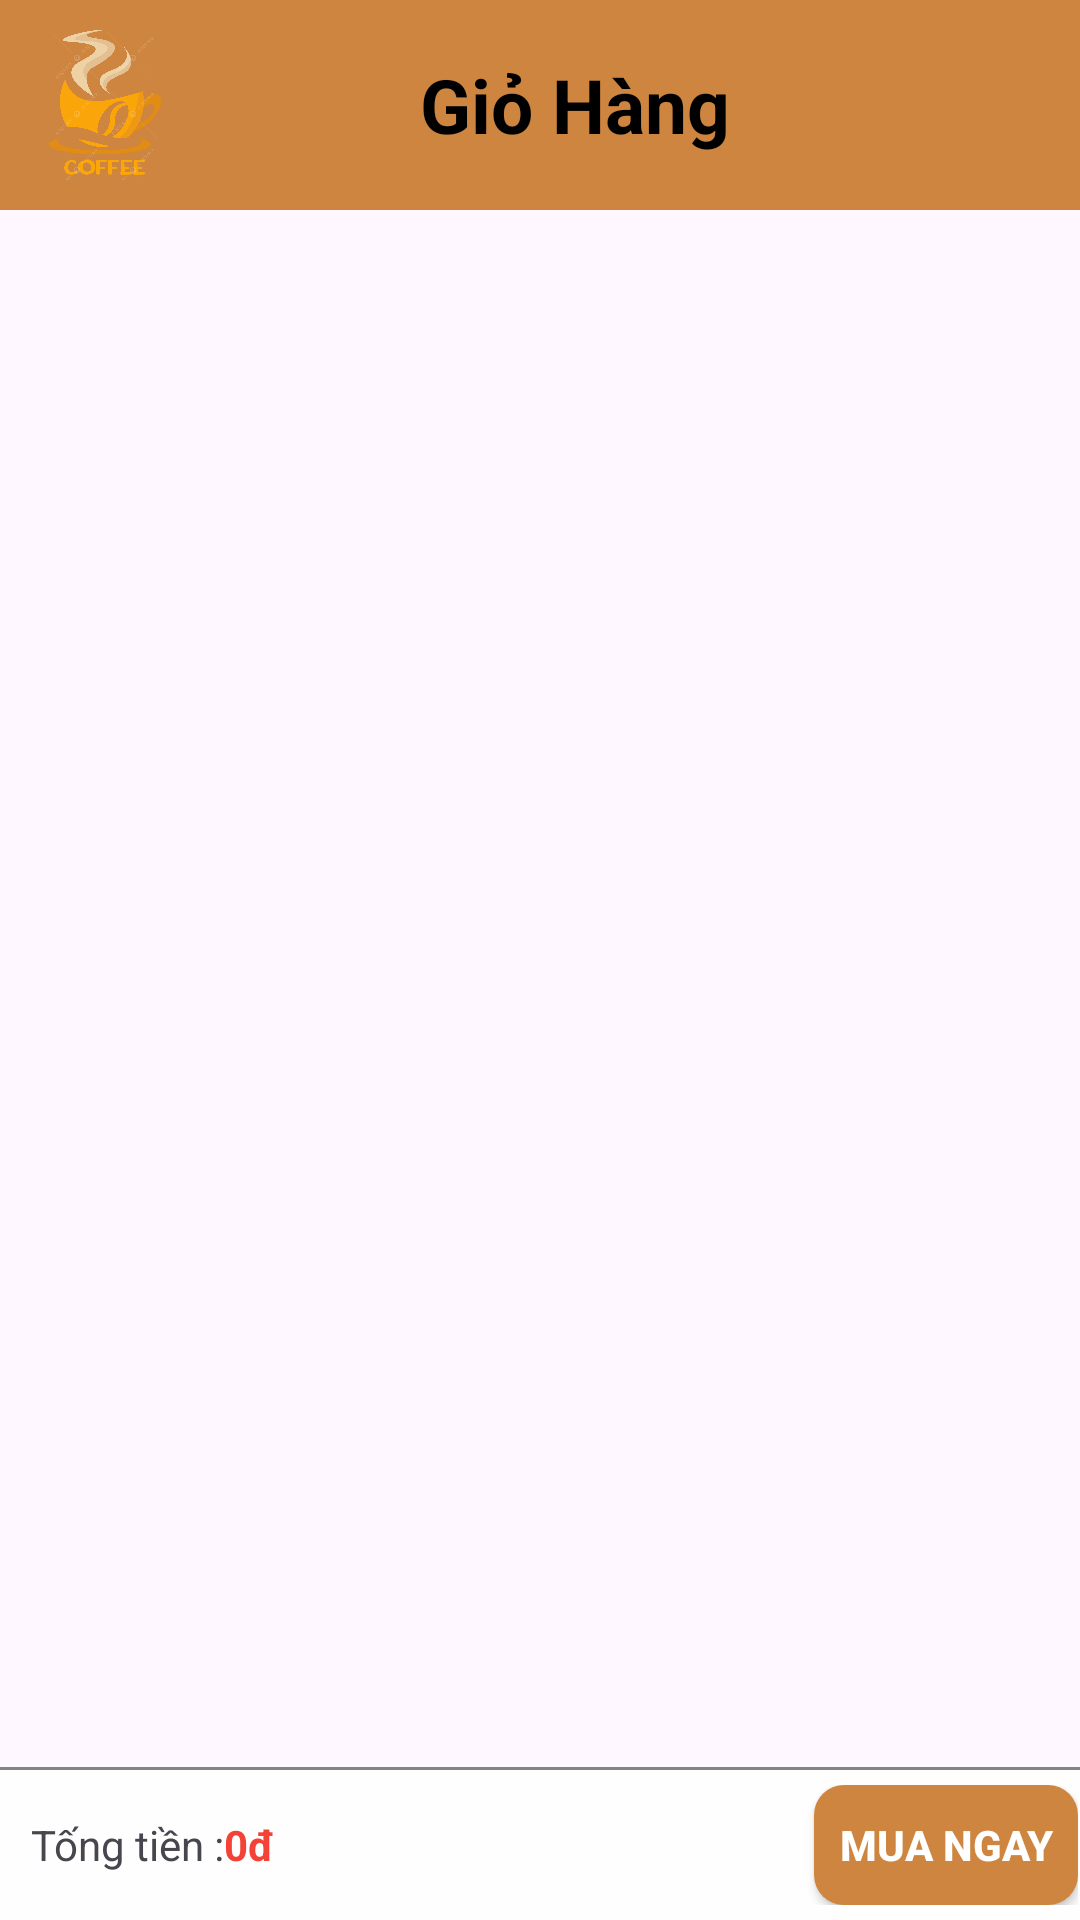

This screen was rendered from an Android layout file. Write that file and the resources it references.
<!-- AndroidManifest.xml: application theme Theme.ASM_API -->
<!-- res/layout/frag_gio_hang.xml -->
<?xml version="1.0" encoding="utf-8"?>
<LinearLayout xmlns:android="http://schemas.android.com/apk/res/android"
    xmlns:app="http://schemas.android.com/apk/res-auto"
    android:orientation="vertical"
    android:layout_width="match_parent"
    android:layout_height="match_parent">

    <LinearLayout
        android:layout_width="match_parent"
        android:layout_height="70dp"
        android:background="@color/cam"
        android:orientation="horizontal">

        <ImageView
            android:layout_width="50dp"
            android:layout_height="50dp"
            android:layout_gravity="center_vertical"
            android:src="@drawable/img_2"
            android:layout_marginHorizontal="10dp"
            />

        <TextView
            android:layout_width="0dp"
            android:layout_height="wrap_content"
            android:layout_weight="1"
            android:layout_gravity="center"
            android:layout_marginLeft="70dp"
            android:text="Giỏ Hàng"
            android:textSize="25dp"
            android:textColor="@color/black"
            android:textStyle="bold" />


    </LinearLayout>

    <androidx.recyclerview.widget.RecyclerView
        android:id="@+id/rc_giohang"
        android:layout_width="match_parent"
        android:layout_height="wrap_content"
        android:layout_weight="1"
        />

    <TextView
        android:layout_width="match_parent"
        android:layout_height="1dp"
        android:background="#878383"/>
    <LinearLayout
        android:layout_width="match_parent"
        android:layout_height="50dp"
        android:background="#FEFEFE"
        android:gravity="center"
        android:orientation="horizontal">

        <TextView
            android:layout_width="wrap_content"
            android:layout_height="wrap_content"
            android:layout_marginLeft="10dp"
            android:text="Tống tiền :" />

        <TextView
            android:id="@+id/tv_tongtien"
            android:layout_width="wrap_content"
            android:layout_height="wrap_content"
            android:text="0đ"
            android:textColor="#F44336"
            android:textStyle="bold" />

        <LinearLayout
            android:layout_width="wrap_content"
            android:layout_height="40dp">
            <Button
                android:id="@+id/btn_mua_giohang"
                android:layout_width="wrap_content"
                android:layout_height="wrap_content"
                android:layout_marginLeft="180dp"
                android:background="@drawable/bo_button"
                app:backgroundTint="@null"
                android:text="MUA NGAY"
                android:textStyle="bold"
                android:textColor="@color/white" />
        </LinearLayout>

    </LinearLayout>
</LinearLayout>
<!-- resources referenced by this layout -->
<resources>
  <color name="black">#FF000000</color>
  <color name="cam">#CD853F</color>
  <color name="white">#FFFFFFFF</color>
  <!-- drawable bo_button (drawable) -->
  <?xml version="1.0" encoding="utf-8"?>
  <shape xmlns:android="http://schemas.android.com/apk/res/android">
      <solid android:color="#CD853F"/>
      <stroke
          android:color="#99000000"/>
      <corners android:radius="10dp"/>
  </shape>
  <!-- drawable img_2: png bitmap (drawable, 212621 bytes) -->
  <style name="Theme.ASM_API" parent="Base.Theme.ASM_API" />
  <style name="Base.Theme.ASM_API" parent="Theme.Material3.DayNight.NoActionBar">
          
          
      </style>
</resources>
